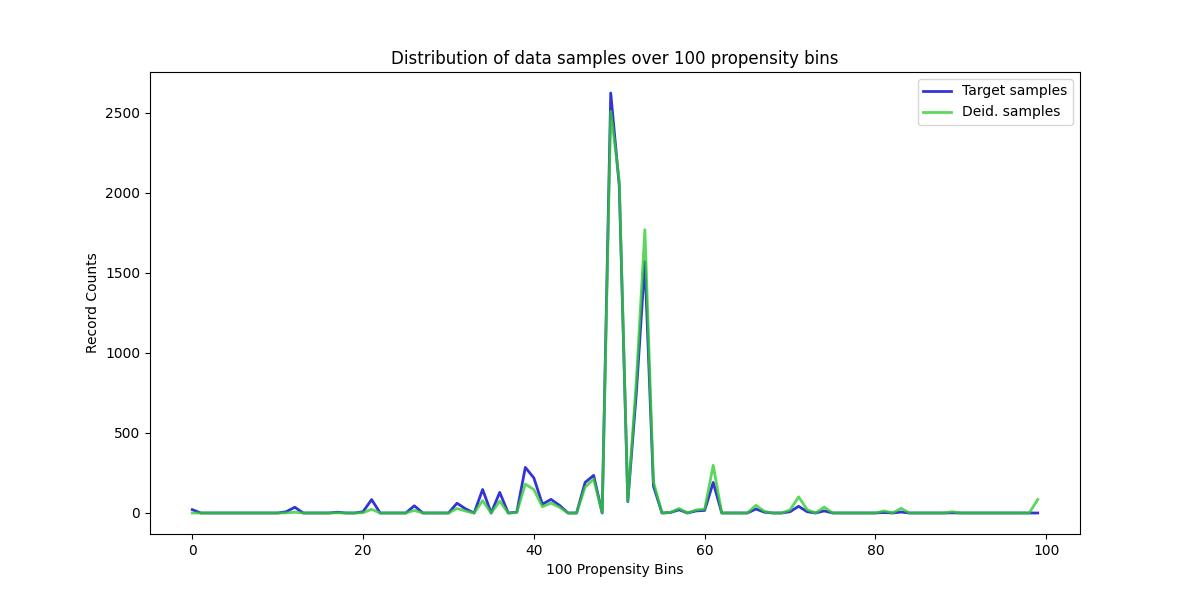

The file beside this chart, header and first rows:
, Target samples, Deid. samples
0, 21, 0
1, 0, 0
2, 0, 0
3, 0, 0
4, 0, 0
5, 0, 0
6, 0, 0
7, 0, 0
8, 0, 0
9, 0, 0
10, 0, 0
11, 8, 1
12, 36, 5
13, 0, 0
14, 0, 0
15, 0, 0
16, 0, 0
17, 5, 1
18, 0, 0
19, 0, 0
20, 8, 2
21, 84, 23
22, 0, 0
23, 0, 0
24, 0, 0
25, 0, 0
26, 45, 16
27, 0, 0
28, 0, 0
29, 0, 0
30, 0, 0
31, 61, 28
32, 26, 12
33, 0, 0
34, 147, 77
35, 0, 0
36, 129, 74
37, 0, 0
38, 5, 3
39, 285, 181
40, 219, 146
41, 55, 39
42, 85, 62
43, 48, 36
44, 0, 0
45, 0, 0
46, 191, 162
47, 235, 212
48, 0, 0
49, 2624, 2510
50, 2043, 2076
51, 71, 74
52, 752, 827
53, 1570, 1770
54, 169, 196
55, 0, 0
56, 3, 4
57, 20, 28
58, 0, 0
59, 13, 19
... 40 more rows
